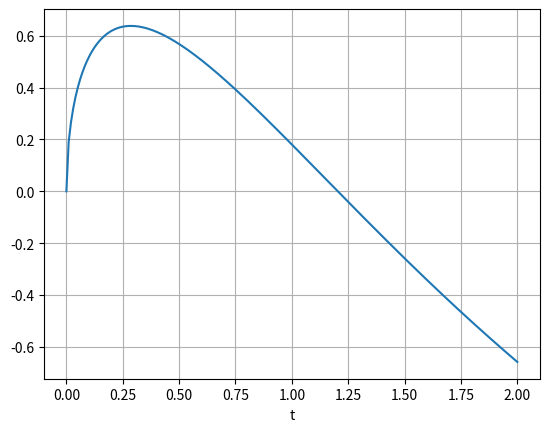

This figure's Python source:
import numpy as np
import matplotlib.pyplot as plt
from scipy.special import erfinv, erf
y = np.linspace(0, 2, 200)
fig, ax = plt.subplots()
ax.plot(y, np.sqrt(y)*(2.6+.4*np.sqrt(y))*erfinv(-.3+np.exp(-y)))
ax.grid(True)
ax.set_xlabel('t')
ax.set_title('')
plt.show()
